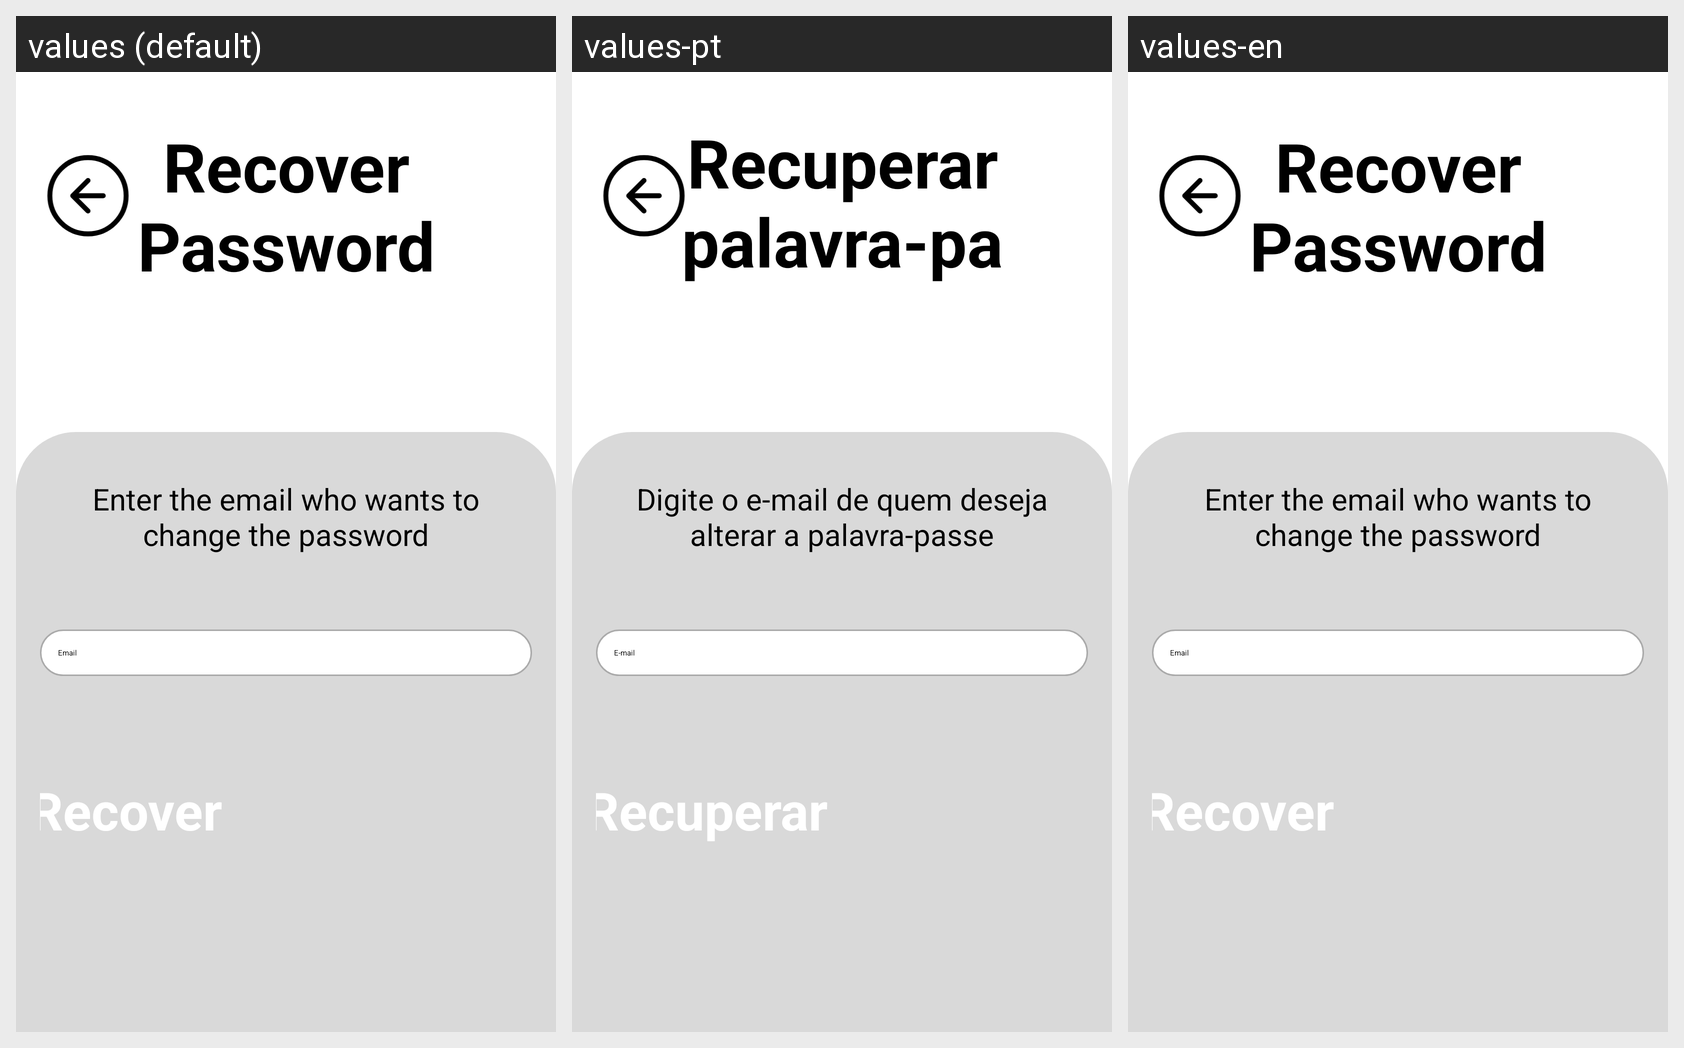

Strings drawn on this Android screen and how each of the app's shown locales translates them:
Android screen res/layout/recoverpassword.xml rendered under 3 locales, left to right: values (default), values-pt, values-en. Device: Nexus 5 (rendered at 1080×1920; each locale shown at half size, 540×960, under a caption strip naming it); theme Theme.TaskMaster.
Strings drawn on this screen, with the default value and each locale's value (text and hints the layout hard-codes, and strings that could not be matched under every locale, appear in the picture but are not listed):

recover_password
  values: Recover Password
  values-pt: Recuperar palavra-passe
  values-en: Recover Password

enter_the_email_who_wants_to_change_the_password
  values: Enter the email who wants to change the password
  values-pt: Digite o e-mail de quem deseja alterar a palavra-passe
  values-en: Enter the email who wants to change the password

email
  values: Email
  values-pt: E-mail
  values-en: Email

recover
  values: Recover
  values-pt: Recuperar
  values-en: Recover
